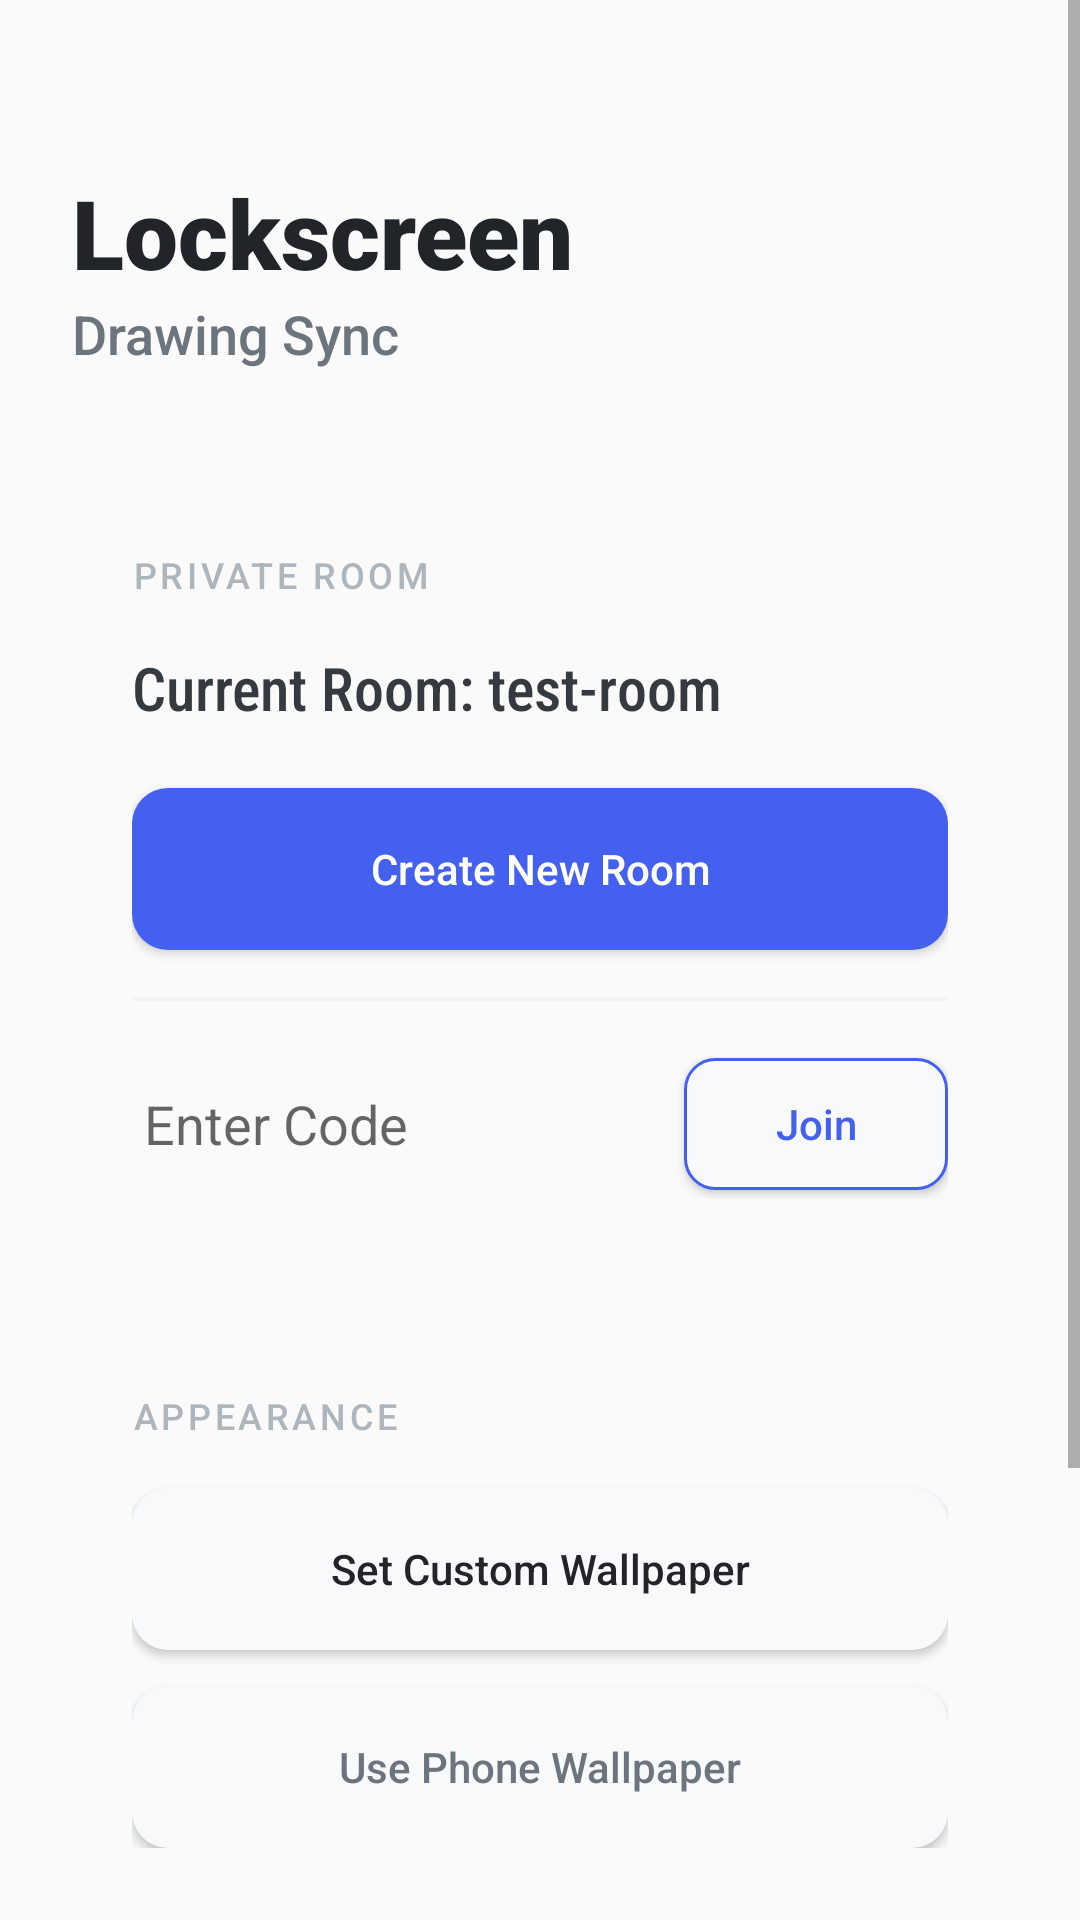

The Android layout XML behind this screen, and the referenced resources:
<!-- AndroidManifest.xml: application theme android:Theme.Material.Light.NoActionBar -->
<!-- res/layout/activity_main.xml -->
<?xml version="1.0" encoding="utf-8"?>
<ScrollView xmlns:android="http://schemas.android.com/apk/res/android"
    android:layout_width="match_parent"
    android:layout_height="match_parent"
    android:background="@drawable/main_bg_gradient"
    android:fillViewport="true">

    <LinearLayout
        android:layout_width="match_parent"
        android:layout_height="wrap_content"
        android:orientation="vertical"
        android:padding="24dp">

        <TextView
            android:layout_width="wrap_content"
            android:layout_height="wrap_content"
            android:text="Lockscreen"
            android:textSize="32sp"
            android:fontFamily="sans-serif-black"
            android:textColor="#212529"
            android:layout_marginTop="32dp" />

        <TextView
            android:layout_width="wrap_content"
            android:layout_height="wrap_content"
            android:layout_marginBottom="40dp"
            android:fontFamily="sans-serif-medium"
            android:text="Drawing Sync"
            android:textColor="#6C757D"
            android:textSize="18sp" />

        
        <LinearLayout
            android:layout_width="match_parent"
            android:layout_height="wrap_content"
            android:orientation="vertical"
            android:background="@drawable/card_bg"
            android:padding="20dp"
            android:elevation="4dp"
            android:layout_marginBottom="24dp">

            <TextView
                android:layout_width="wrap_content"
                android:layout_height="wrap_content"
                android:text="PRIVATE ROOM"
                android:textSize="12sp"
                android:fontFamily="sans-serif-medium"
                android:textColor="#ADB5BD"
                android:letterSpacing="0.1"
                android:layout_marginBottom="16dp" />

            <TextView
                android:id="@+id/tvCurrentRoom"
                android:layout_width="match_parent"
                android:layout_height="wrap_content"
                android:text="Current Room: test-room"
                android:textSize="20sp"
                android:fontFamily="sans-serif-condensed-medium"
                android:textColor="#343A40"
                android:layout_marginBottom="20dp" />

            <Button
                android:id="@+id/btnCreateRoom"
                android:layout_width="match_parent"
                android:layout_height="54dp"
                android:text="Create New Room"
                android:background="@drawable/modern_button_bg"
                android:textColor="#FFFFFF"
                android:textAllCaps="false"
                android:fontFamily="sans-serif-medium"
                android:layout_marginBottom="16dp" />

            <View
                android:layout_width="match_parent"
                android:layout_height="1dp"
                android:background="#F1F3F5"
                android:layout_marginBottom="16dp" />

            <LinearLayout
                android:layout_width="match_parent"
                android:layout_height="wrap_content"
                android:orientation="horizontal"
                android:gravity="center_vertical">

                <EditText
                    android:id="@+id/etRoomId"
                    android:layout_width="0dp"
                    android:layout_height="50dp"
                    android:layout_weight="1"
                    android:hint="Enter Code"
                    android:background="@android:color/transparent"
                    android:paddingHorizontal="4dp"
                    android:inputType="textCapCharacters"
                    android:maxLines="1" />

                <Button
                    android:id="@+id/btnJoinRoom"
                    android:layout_width="wrap_content"
                    android:layout_height="44dp"
                    android:text="Join"
                    android:background="@drawable/outline_button_bg"
                    android:textColor="#4361EE"
                    android:paddingHorizontal="16dp"
                    android:textAllCaps="false"
                    android:fontFamily="sans-serif-medium" />
            </LinearLayout>
        </LinearLayout>

        
        <LinearLayout
            android:layout_width="match_parent"
            android:layout_height="wrap_content"
            android:orientation="vertical"
            android:background="@drawable/card_bg"
            android:padding="20dp"
            android:elevation="4dp"
            android:layout_marginBottom="24dp">

            <TextView
                android:layout_width="wrap_content"
                android:layout_height="wrap_content"
                android:text="APPEARANCE"
                android:textSize="12sp"
                android:fontFamily="sans-serif-medium"
                android:textColor="#ADB5BD"
                android:letterSpacing="0.1"
                android:layout_marginBottom="16dp" />

            <Button
                android:id="@+id/btnPickBg"
                android:layout_width="match_parent"
                android:layout_height="54dp"
                android:text="Set Custom Wallpaper"
                android:background="@drawable/light_button_bg"
                android:textColor="#212529"
                android:textAllCaps="false"
                android:fontFamily="sans-serif-medium"
                android:layout_marginBottom="12dp" />

            <Button
                android:id="@+id/btnRemoveBg"
                android:layout_width="match_parent"
                android:layout_height="54dp"
                android:text="Use Phone Wallpaper"
                android:background="@drawable/light_button_bg"
                android:textColor="#6C757D"
                android:textAllCaps="false"
                android:fontFamily="sans-serif-medium" />
        </LinearLayout>

        <Button
            android:id="@+id/btnOpenLock"
            android:layout_width="match_parent"
            android:layout_height="60dp"
            android:text="Preview Lockscreen"
            android:background="@drawable/dark_button_bg"
            android:textColor="#FFFFFF"
            android:textAllCaps="false"
            android:textSize="18sp"
            android:fontFamily="sans-serif-black"
            android:elevation="8dp"
            android:layout_marginBottom="24dp" />

        <TextView
            android:layout_width="match_parent"
            android:layout_height="wrap_content"
            android:text="Tip: Enable 'Display over other apps' and remove your system screen lock for the best experience."
            android:textSize="13sp"
            android:fontFamily="sans-serif"
            android:textColor="#ADB5BD"
            android:gravity="center"
            android:lineSpacingExtra="4dp" />

        <View
            android:layout_width="match_parent"
            android:layout_height="32dp" />

    </LinearLayout>
</ScrollView>
<!-- resources referenced by this layout -->
<resources>
  <!-- drawable dark_button_bg (drawable) -->
  <?xml version="1.0" encoding="utf-8"?>
  <ripple xmlns:android="http://schemas.android.com/apk/res/android"
      android:color="#22FFFFFF">
      <item>
          <shape android:shape="rectangle">
              <corners android:radius="16dp" />
              <solid android:color="#212529" />
          </shape>
      </item>
  </ripple>
  <!-- drawable light_button_bg (drawable) -->
  <?xml version="1.0" encoding="utf-8"?>
  <ripple xmlns:android="http://schemas.android.com/apk/res/android"
      android:color="#11000000">
      <item>
          <shape android:shape="rectangle">
              <corners android:radius="12dp" />
              <solid android:color="#F8F9FA" />
          </shape>
      </item>
  </ripple>
  <!-- drawable modern_button_bg (drawable) -->
  <?xml version="1.0" encoding="utf-8"?>
  <ripple xmlns:android="http://schemas.android.com/apk/res/android"
      android:color="#22FFFFFF">
      <item>
          <shape android:shape="rectangle">
              <corners android:radius="12dp" />
              <solid android:color="#4361EE" />
          </shape>
      </item>
  </ripple>
  <!-- drawable outline_button_bg (drawable) -->
  <?xml version="1.0" encoding="utf-8"?>
  <ripple xmlns:android="http://schemas.android.com/apk/res/android"
      android:color="#114361EE">
      <item>
          <shape android:shape="rectangle">
              <corners android:radius="10dp" />
              <solid android:color="#F8F9FA" />
              <stroke android:width="1dp" android:color="#4361EE" />
          </shape>
      </item>
  </ripple>
</resources>
